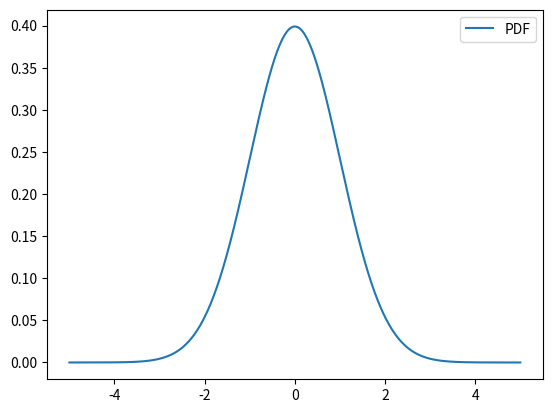
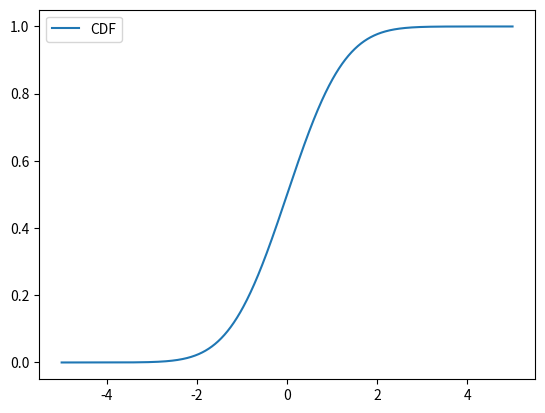

Write Python code to recreate these figures, in order.
import numpy as np
import pandas as pd
import matplotlib.pyplot as plt
from scipy.stats import norm, skew, kurtosis, ttest_1samp

# PDF Example
x = np.arange(-5, 5.01, 0.01)
pdf = norm.pdf(x, loc=0, scale=1)
df = pd.DataFrame({'x': x, 'pdf': pdf})

print(df.head())

plt.plot(df['x'], df['pdf'], label='PDF')
plt.legend()
plt.savefig("pdf.png")
plt.close()

# CDF
cdf = norm.cdf(x, loc=0, scale=1)
df['cdf'] = cdf

plt.plot(df['x'], df['cdf'], label='CDF')
plt.legend()
plt.savefig("cdf.png")
plt.close()

# Quick and dirty integration of the PDF
approx_cdf = np.sum(df['pdf'] * 0.01)
print(f"CDF actual {df['cdf'].iloc[-1]} vs calculated {approx_cdf} for F_x({df['x'].iloc[-1]})")

# Calculation of moments
n = 1000
sim = norm.rvs(loc=0, scale=1, size=n)

def first_4_moments(sample):
    n = len(sample)
    μ_hat = np.mean(sample)
    sim_corrected = sample - μ_hat
    cm2 = np.mean(sim_corrected**2)
    σ2_hat = np.var(sample, ddof=1)
    skew_hat = np.mean(sim_corrected**3) / (cm2**1.5)
    kurt_hat = np.mean(sim_corrected**4) / (cm2**2)
    excess_kurt_hat = kurt_hat - 3
    return μ_hat, σ2_hat, skew_hat, excess_kurt_hat

m, s2, sk, k = first_4_moments(sim)

print(f"Mean {m} ({np.mean(sim)})")
print(f"Variance {s2} ({np.var(sim, ddof=1)})")
print(f"Skew {sk} ({skew(sim)})")
print(f"Kurtosis {k} ({kurtosis(sim, fisher=True)})")

print(f"Mean diff = {m - np.mean(sim)}")
print(f"Variance diff = {s2 - np.var(sim, ddof=1)}")
print(f"Skewness diff = {sk - skew(sim)}")
print(f"Kurtosis diff = {k - kurtosis(sim, fisher=True)}")

# Study the limiting expected values from the estimators
sample_size = 1000
samples = 100

means, vars_, skews, kurts = [], [], [], []

for _ in range(samples):
    sample = norm.rvs(loc=0, scale=1, size=sample_size)
    μ, σ2, sk, k = first_4_moments(sample)
    means.append(μ)
    vars_.append(σ2)
    skews.append(sk)
    kurts.append(k)

print(f"Mean versus Expected {np.mean(means) - 0}")
print(f"Variance versus Expected {np.mean(vars_) - 1}")
print(f"Skewness versus Expected {np.mean(skews) - 0}")
print(f"Kurtosis versus Expected {np.mean(kurts) - 0}")

# Test the kurtosis function for bias in small sample sizes
sample_size = 100
samples = 100
kurts = []

for _ in range(samples):
    sample = norm.rvs(loc=0, scale=1, size=sample_size)
    kurts.append(kurtosis(sample, fisher=True))

kurts = np.array(kurts)
print(f"Kurtosis summary: mean={np.mean(kurts)}, variance={np.var(kurts)}")

# Hypothesis test using scipy
t_stat, p_val = ttest_1samp(kurts, popmean=0.0)
print(f"T-test p-value: {p_val}")
